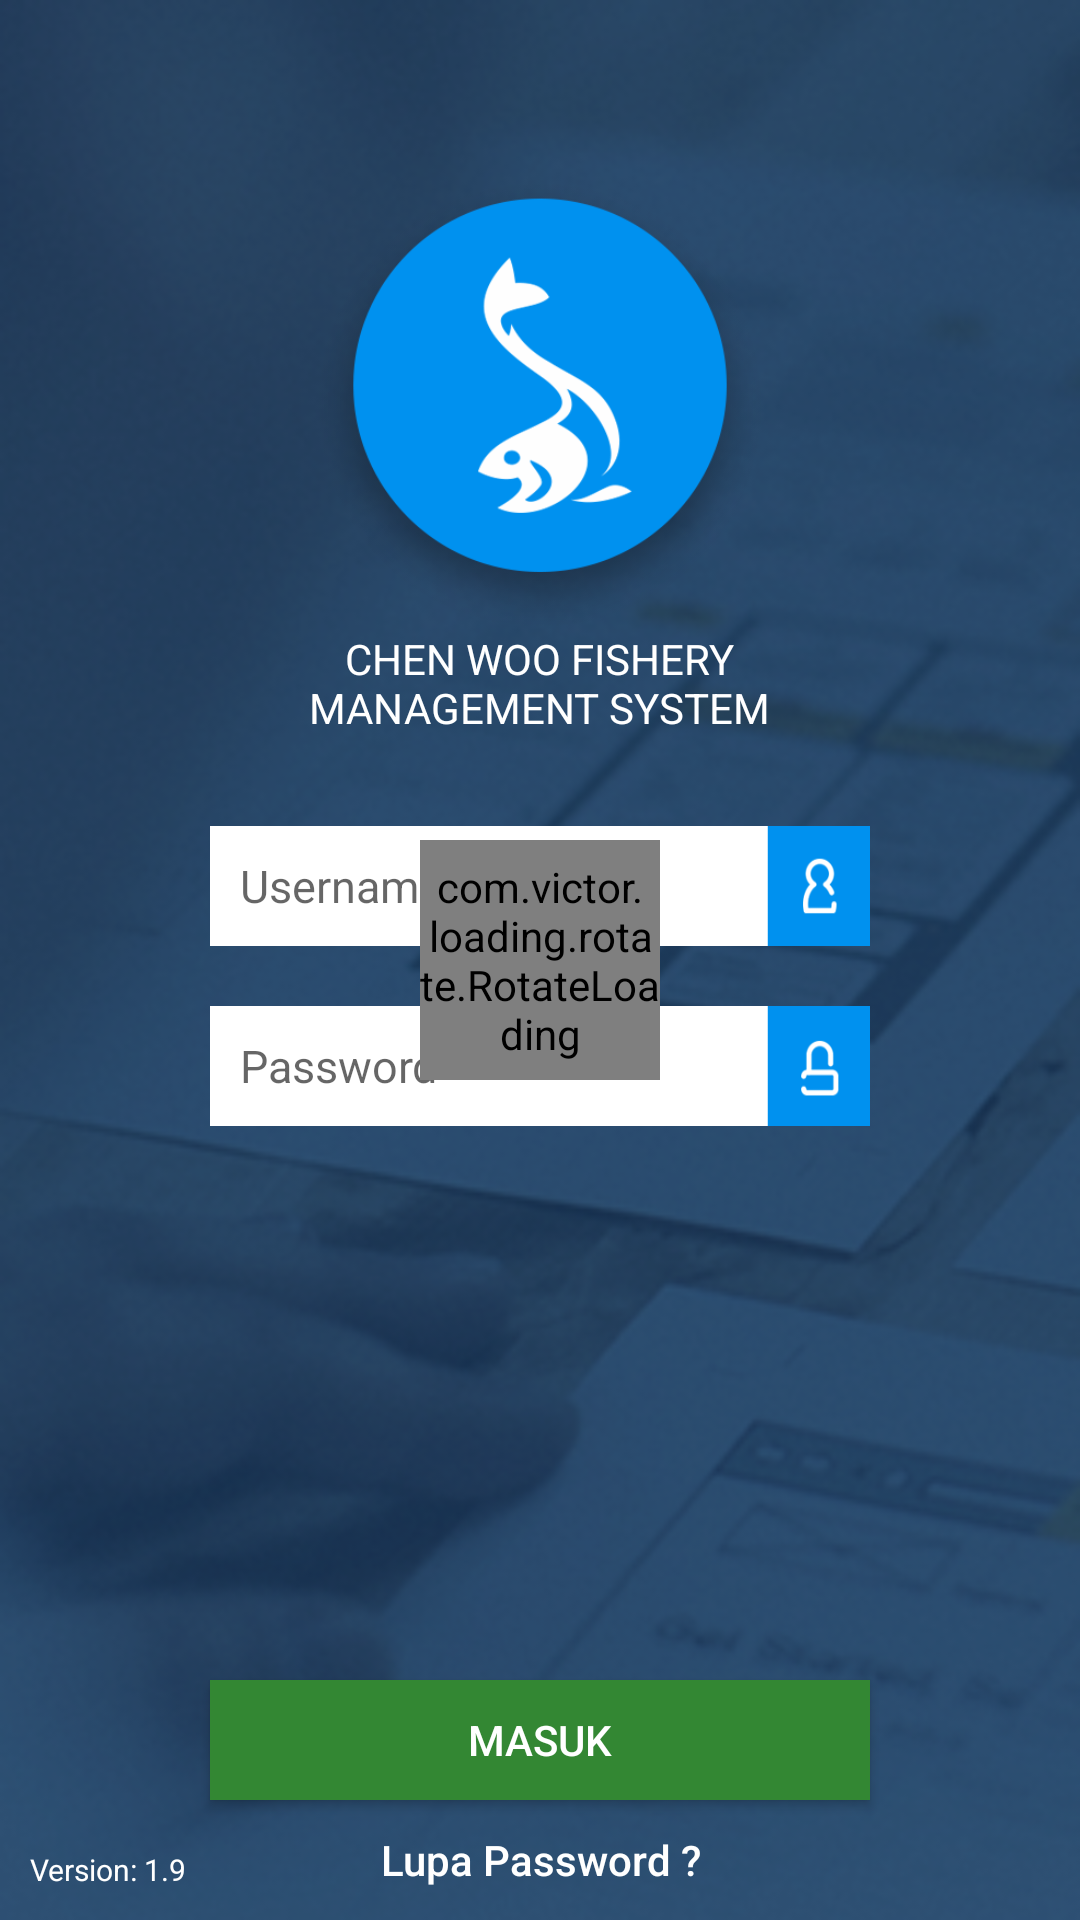

Write the Android layout XML for this screen, with the resource values it uses.
<!-- AndroidManifest.xml: activity theme AppTheme.NoActionBar -->
<!-- res/layout/activity_login.xml -->
<?xml version="1.0" encoding="utf-8"?>
<RelativeLayout xmlns:android="http://schemas.android.com/apk/res/android"
    xmlns:app="http://schemas.android.com/apk/res-auto"
    xmlns:tools="http://schemas.android.com/tools"
    android:layout_width="match_parent"
    android:layout_height="match_parent"
    android:background="@drawable/ic_background_login"
    android:fitsSystemWindows="true"
    tools:context="com.example.david.chenwoo.LoginActivity">

    <ImageView
        android:id="@+id/iv_logo"
        android:layout_width="150dp"
        android:layout_height="150dp"
        android:layout_centerHorizontal="true"
        android:layout_marginTop="60dp"
        android:src="@drawable/ic_logo" />

    <TextView
        android:id="@+id/tv_app_name"
        android:layout_width="wrap_content"
        android:layout_height="wrap_content"
        android:layout_below="@+id/iv_logo"
        android:layout_centerHorizontal="true"
        android:gravity="center"
        android:text="@string/app_name"
        android:textAllCaps="true"
        android:textColor="@color/cffffff" />


    <EditText
        android:paddingEnd="50dp"
        android:paddingStart="10dp"
        android:id="@+id/et_username"
        android:layout_width="match_parent"
        android:layout_height="40dp"
        android:layout_below="@+id/tv_app_name"
        android:layout_marginEnd="70dp"
        android:layout_marginStart="70dp"
        android:layout_marginTop="30dp"
        android:ellipsize="end"
        android:singleLine="true"
        android:background="@drawable/bg_username"
        android:hint="@string/username"
        android:imeOptions="actionNext"
        android:maxLines="1"
        android:textSize="15sp" />

    <EditText
        android:id="@+id/et_password"
        android:layout_width="match_parent"
        android:layout_height="40dp"
        android:layout_below="@+id/et_username"
        android:layout_marginEnd="70dp"
        android:layout_marginStart="70dp"
        android:layout_marginTop="20dp"
        android:paddingEnd="50dp"
        android:paddingStart="10dp"
        android:ellipsize="end"
        android:singleLine="true"
        android:background="@drawable/bg_password"
        android:hint="@string/password"
        android:inputType="textPassword"
        android:textSize="15sp" />


    <Button
        android:id="@+id/b_login"
        android:layout_width="match_parent"
        android:layout_height="40dp"
        android:layout_alignParentBottom="true"
        android:layout_marginBottom="40dp"
        android:layout_marginEnd="70dp"
        android:layout_marginStart="70dp"
        android:background="@color/c338733"
        android:gravity="center"
        android:padding="10dp"
        android:text="@string/masuk"
        android:textColor="@color/cffffff" />

    <Button
        android:id="@+id/b_lupa_password"
        android:layout_width="wrap_content"
        android:layout_height="40dp"
        android:layout_alignParentBottom="true"
        android:layout_centerHorizontal="true"
        android:layout_marginTop="422dp"
        android:background="@color/c00ffffff"
        android:gravity="center"
        android:padding="10dp"
        android:text="@string/lupa_password"
        android:textAllCaps="false"
        android:textColor="@color/cffffff" />

    <com.victor.loading.rotate.RotateLoading
        android:id="@+id/rotateloading"
        android:layout_width="80dp"
        android:layout_height="80dp"
        android:layout_centerInParent="true"
        app:loading_color="@color/c0091EF"
        app:loading_width="5dp" />



    <ImageButton
        android:id="@+id/b_setting"
        android:layout_width="30dp"
        android:layout_height="30dp"
        android:layout_alignParentBottom="true"
        android:layout_alignParentEnd="true"
        android:layout_margin="10dp"
        android:background="@drawable/ic_setting"
        android:gravity="center" />

    <TextView
        android:layout_alignParentBottom="true"
        android:textSize="10sp"
        android:layout_margin="10dp"
        android:text="@string/version"
        android:textColor="@color/cffffff"
        android:layout_width="wrap_content"
        android:layout_height="wrap_content" />

</RelativeLayout>
<!-- resources referenced by this layout -->
<resources>
  <color name="c0091EF">#0091EF</color>
  <color name="c00ffffff">#00ffffff</color>
  <color name="c338733">#338733</color>
  <color name="cffffff">#ffffff</color>
  <!-- drawable bg_password: png bitmap (drawable, 2548 bytes) -->
  <!-- drawable bg_username: png bitmap (drawable, 3044 bytes) -->
  <!-- drawable ic_background_login: png bitmap (drawable, 119887 bytes) -->
  <!-- drawable ic_logo: png bitmap (drawable, 29860 bytes) -->
  <string name="app_name">Chen Woo Fishery\nManagement System</string>
  <string name="lupa_password">Lupa Password ?</string>
  <string name="masuk">Masuk</string>
  <string name="password">Password</string>
  <string name="username">Username</string>
  <string name="version">Version: 1.9</string>
  <style name="AppTheme.NoActionBar">
          <item name="windowActionBar">false</item>
          <item name="windowNoTitle">true</item>
      </style>
</resources>
